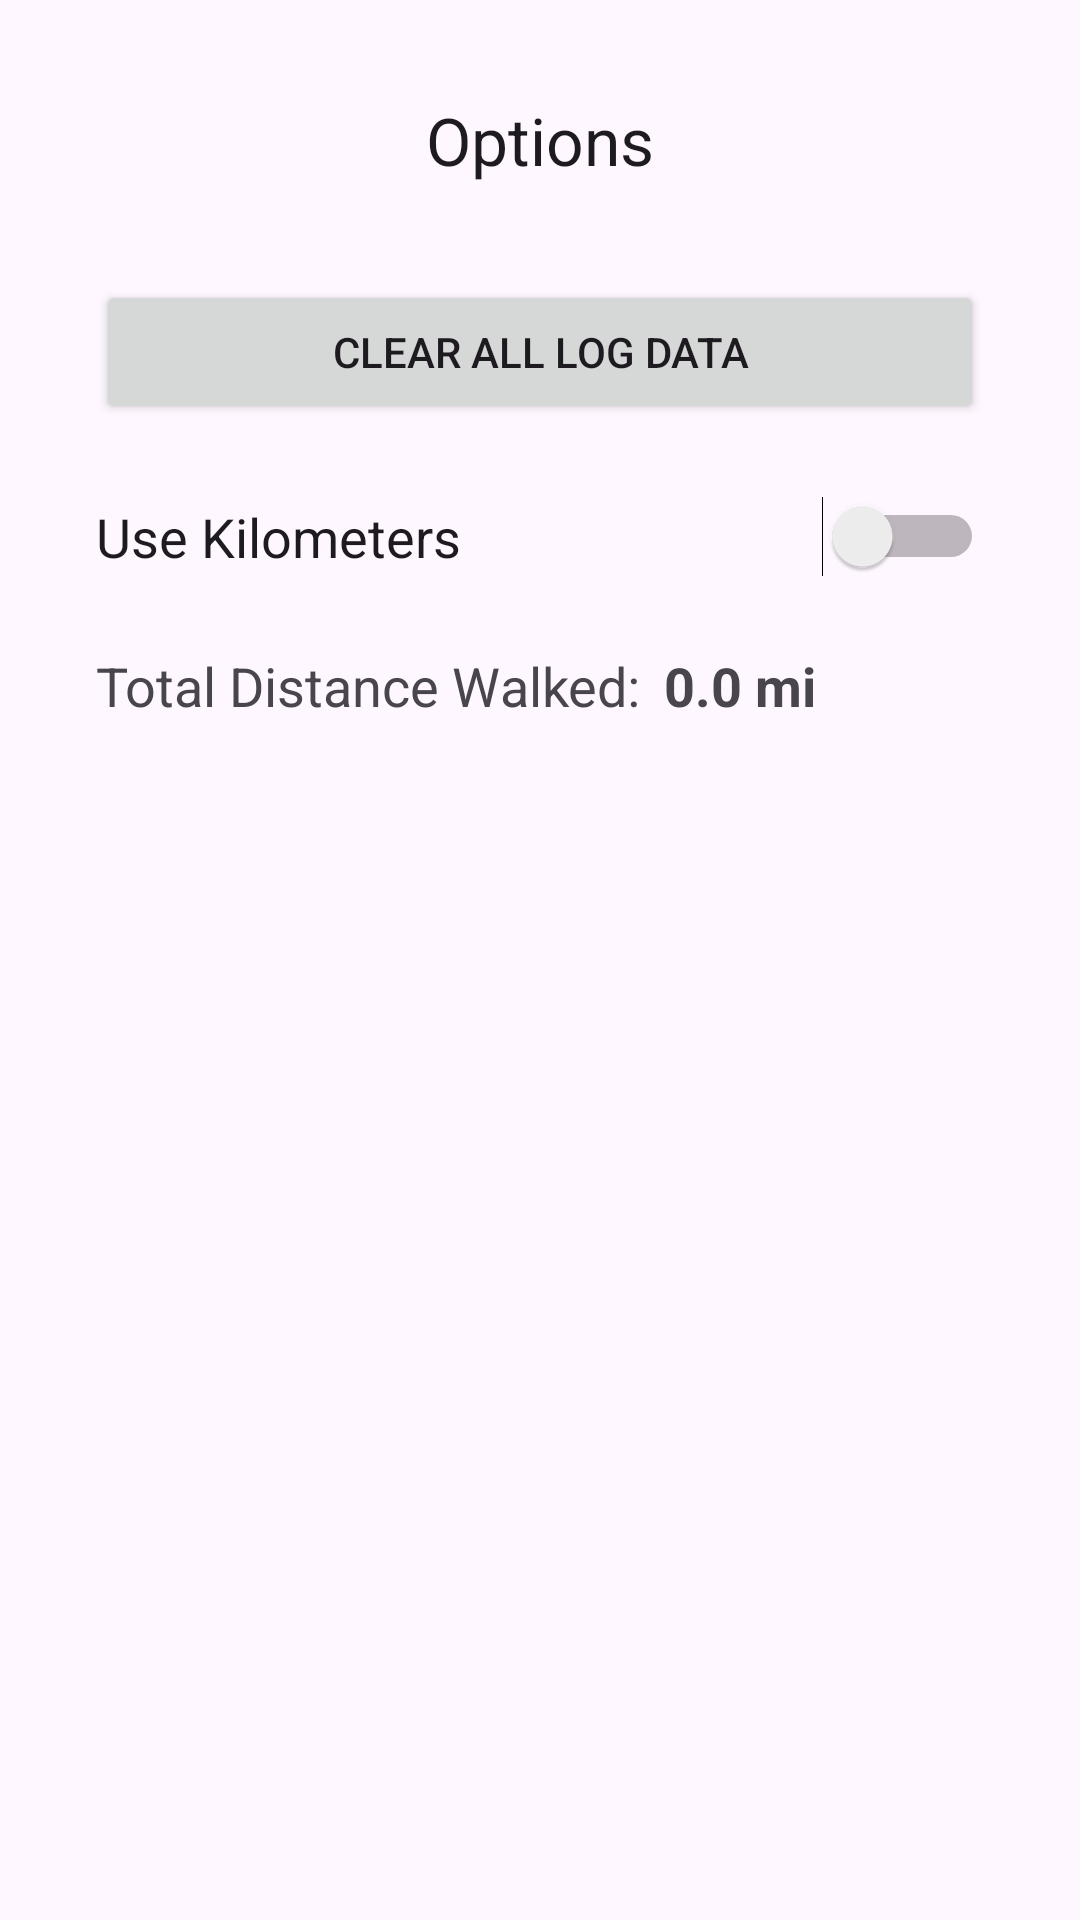

This screen was rendered from an Android layout file. Write that file and the resources it references.
<!-- AndroidManifest.xml: application theme Theme.Loglet -->
<!-- res/layout/options.xml -->
<?xml version="1.0" encoding="utf-8"?>
<androidx.constraintlayout.widget.ConstraintLayout xmlns:android="http://schemas.android.com/apk/res/android"
    xmlns:app="http://schemas.android.com/apk/res-auto"
    xmlns:tools="http://schemas.android.com/tools"
    android:layout_width="match_parent"
    android:layout_height="match_parent"
    tools:context=".OptionsActivity">

    <TextView
        android:id="@+id/options_title"
        android:layout_width="wrap_content"
        android:layout_height="wrap_content"
        android:layout_marginTop="32dp"
        android:text="Options"
        android:textAppearance="@style/TextAppearance.AppCompat.Large"
        app:layout_constraintEnd_toEndOf="parent"
        app:layout_constraintStart_toStartOf="parent"
        app:layout_constraintTop_toTopOf="parent" />

    <Button
        android:id="@+id/clear_data_button"
        android:layout_width="0dp"
        android:layout_height="wrap_content"
        android:layout_marginStart="32dp"
        android:layout_marginTop="32dp"
        android:layout_marginEnd="32dp"
        android:text="Clear All Log Data"
        app:layout_constraintEnd_toEndOf="parent"
        app:layout_constraintStart_toStartOf="parent"
        app:layout_constraintTop_toBottomOf="@+id/options_title" />

    <Switch
        android:id="@+id/unit_switch"
        android:layout_width="0dp"
        android:layout_height="wrap_content"
        android:layout_marginStart="32dp"
        android:layout_marginTop="24dp"
        android:layout_marginEnd="32dp"
        android:text="Use Kilometers"
        android:textSize="18sp"
        app:layout_constraintEnd_toEndOf="parent"
        app:layout_constraintStart_toStartOf="parent"
        app:layout_constraintTop_toBottomOf="@+id/clear_data_button" />

    <TextView
        android:id="@+id/total_distance_label"
        android:layout_width="wrap_content"
        android:layout_height="wrap_content"
        android:layout_marginTop="24dp"
        android:text="Total Distance Walked:"
        android:textSize="18sp"
        app:layout_constraintStart_toStartOf="@+id/unit_switch"
        app:layout_constraintTop_toBottomOf="@+id/unit_switch" />

    <TextView
        android:id="@+id/total_distance_value"
        android:layout_width="wrap_content"
        android:layout_height="wrap_content"
        android:layout_marginStart="8dp"
        android:text="0.0 mi"
        android:textSize="18sp"
        android:textStyle="bold"
        app:layout_constraintStart_toEndOf="@+id/total_distance_label"
        app:layout_constraintTop_toTopOf="@+id/total_distance_label" />

</androidx.constraintlayout.widget.ConstraintLayout>
<!-- resources referenced by this layout -->
<resources>
  <style name="Theme.Loglet" parent="Theme.Material3.DayNight.NoActionBar">
          
          <item name="colorPrimary">@color/purple_500</item>
          <item name="colorOnPrimary">@color/white</item>
          
      </style>
  <!-- not gathered from this repository: default colours our renderer supplied (Android Studio template values) -->
  <color name="purple_500">#FF6200EE</color>
  <color name="white">#FFFFFFFF</color>
</resources>
